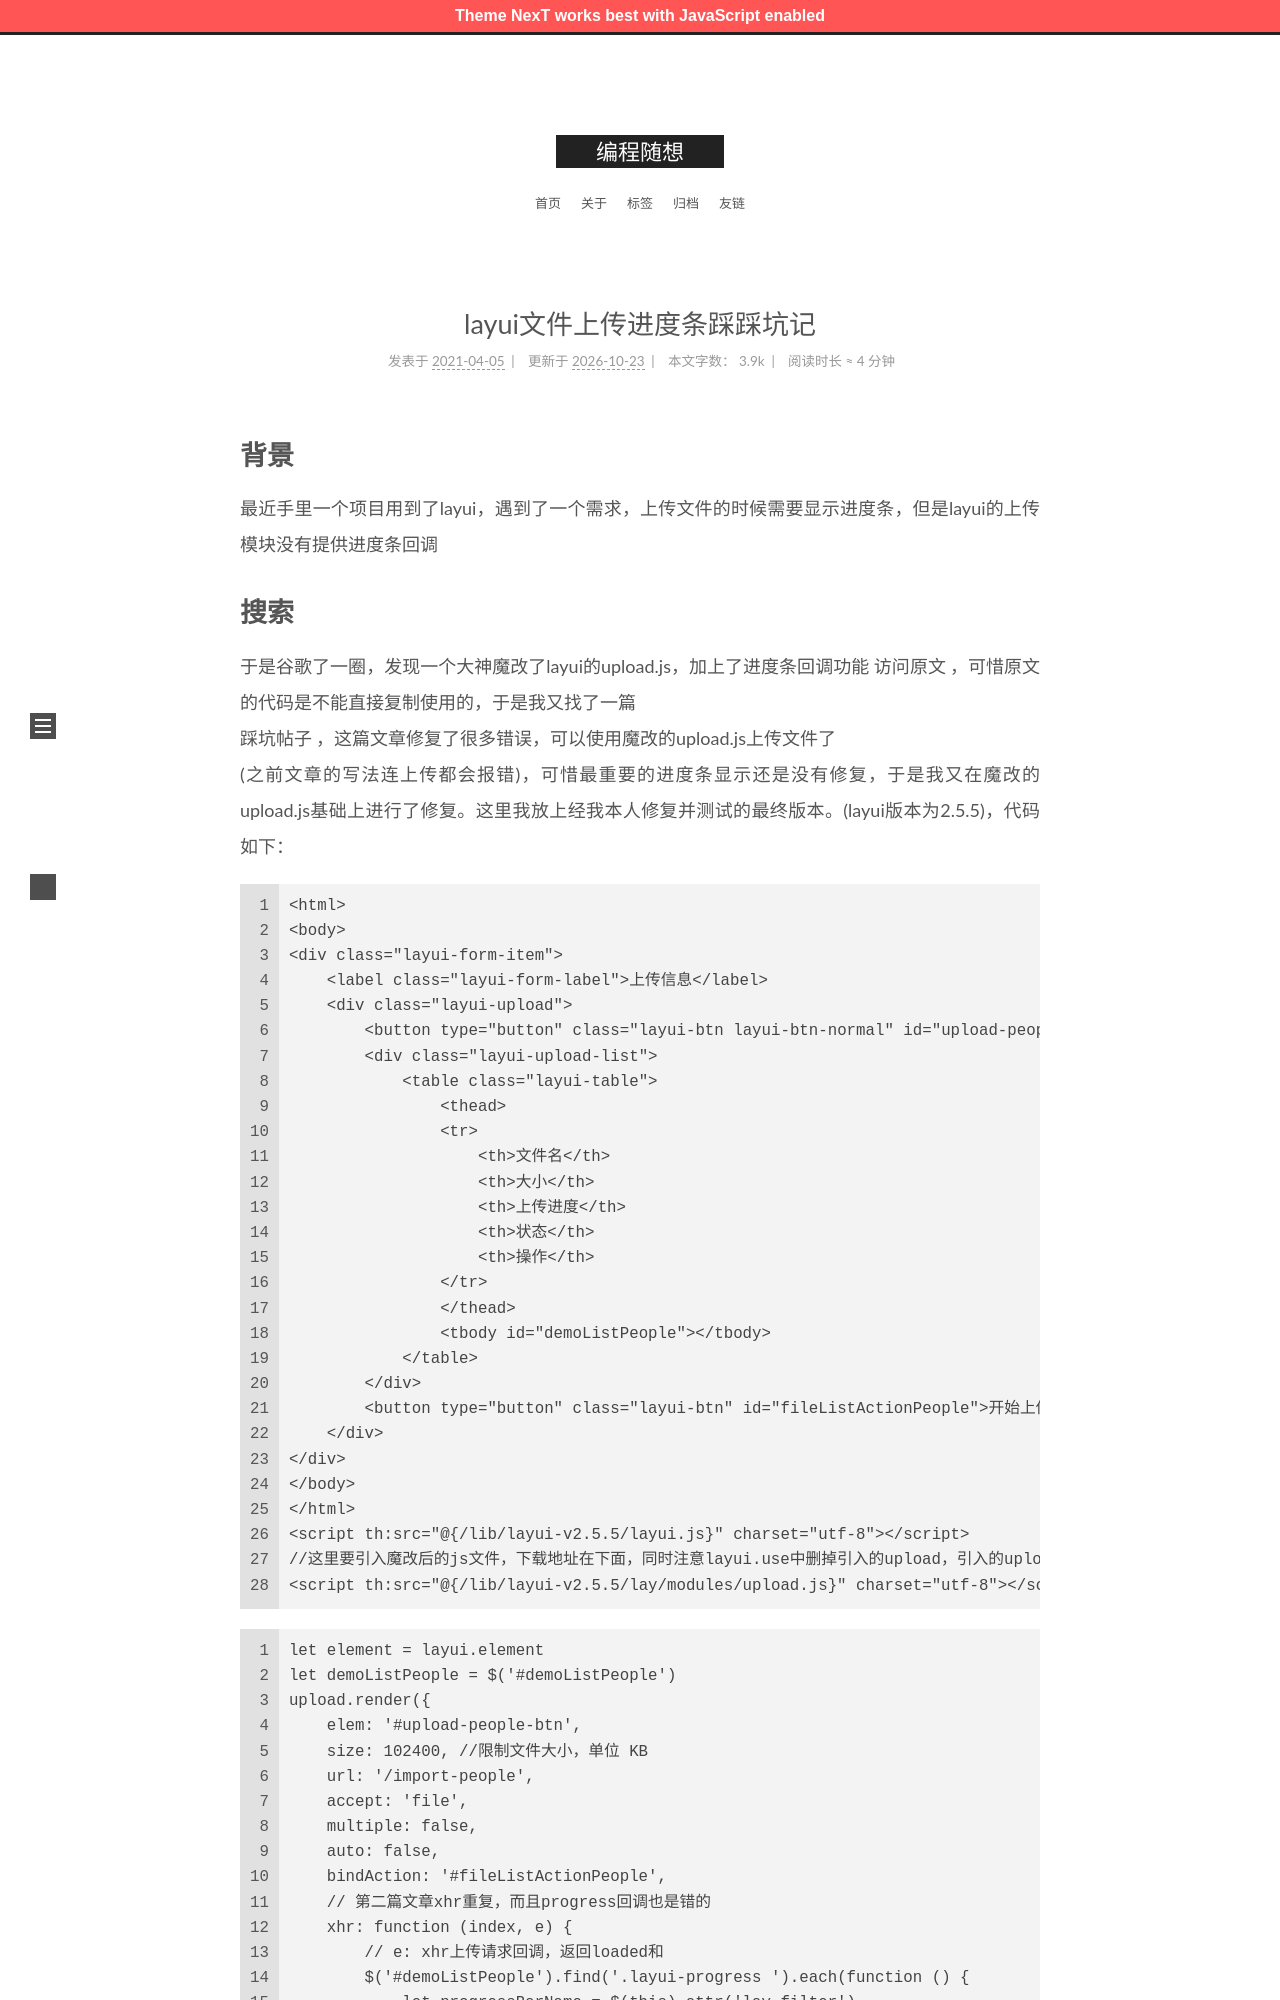

repository: zshnb/blog · page: 2021-04-05-layui-upload-process.html · generator: jekyll

---
title: layui文件上传进度条踩踩坑记
date: 2021-04-05 10:17
tags:
- Layui
- Javascript
---
# 背景
最近手里一个项目用到了layui，遇到了一个需求，上传文件的时候需要显示进度条，但是layui的上传模块没有提供进度条回调
<!--more-->
# 搜索
于是谷歌了一圈，发现一个大神魔改了layui的upload.js，加上了进度条回调功能 [访问原文](https://www.35youth.cn/644.html)，可惜原文的代码是不能直接复制使用的，于是我又找了一篇
[踩坑帖子](https://www.liangzl.com/get-article-detail-162868.html)，这篇文章修复了很多错误，可以使用魔改的upload.js上传文件了
(之前文章的写法连上传都会报错)，可惜最重要的进度条显示还是没有修复，于是我又在魔改的upload.js基础上进行了修复。这里我放上经我本人修复并测试的最终版本。(layui版本为2.5.5)，代码如下：
```html
<html>
<body>
<div class="layui-form-item">
    <label class="layui-form-label">上传信息</label>
    <div class="layui-upload">
        <button type="button" class="layui-btn layui-btn-normal" id="upload-people-btn">选择文件</button>
        <div class="layui-upload-list">
            <table class="layui-table">
                <thead>
                <tr>
                    <th>文件名</th>
                    <th>大小</th>
                    <th>上传进度</th>
                    <th>状态</th>
                    <th>操作</th>
                </tr>
                </thead>
                <tbody id="demoListPeople"></tbody>
            </table>
        </div>
        <button type="button" class="layui-btn" id="fileListActionPeople">开始上传</button>
    </div>
</div>
</body>
</html>
<script th:src="@{/lib/layui-v2.5.5/layui.js}" charset="utf-8"></script>
//这里要引入魔改后的js文件，下载地址在下面，同时注意layui.use中删掉引入的upload，引入的upload.js要在layui.js下面
<script th:src="@{/lib/layui-v2.5.5/lay/modules/upload.js}" charset="utf-8"></script>
```
```javascript
        let element = layui.element
        let demoListPeople = $('#demoListPeople')
        upload.render({
            elem: '#upload-people-btn',
            size: 102400, //限制文件大小，单位 KB
            url: '/import-people',
            accept: 'file',
            multiple: false,
            auto: false,
            bindAction: '#fileListActionPeople',
            // 第二篇文章xhr重复，而且progress回调也是错的
            xhr: function (index, e) {
                // e: xhr上传请求回调，返回loaded和
                $('#demoListPeople').find('.layui-progress ').each(function () {
                    let progressBarName = $(this).attr('lay-filter')
                    let percent = Math.floor((e.loaded / e.total) * 100)//计算百分比
                    element.progress(progressBarName, percent + '%')//设置页面进度条
                })
            },
            choose: function (obj) {
                let files = this.files
